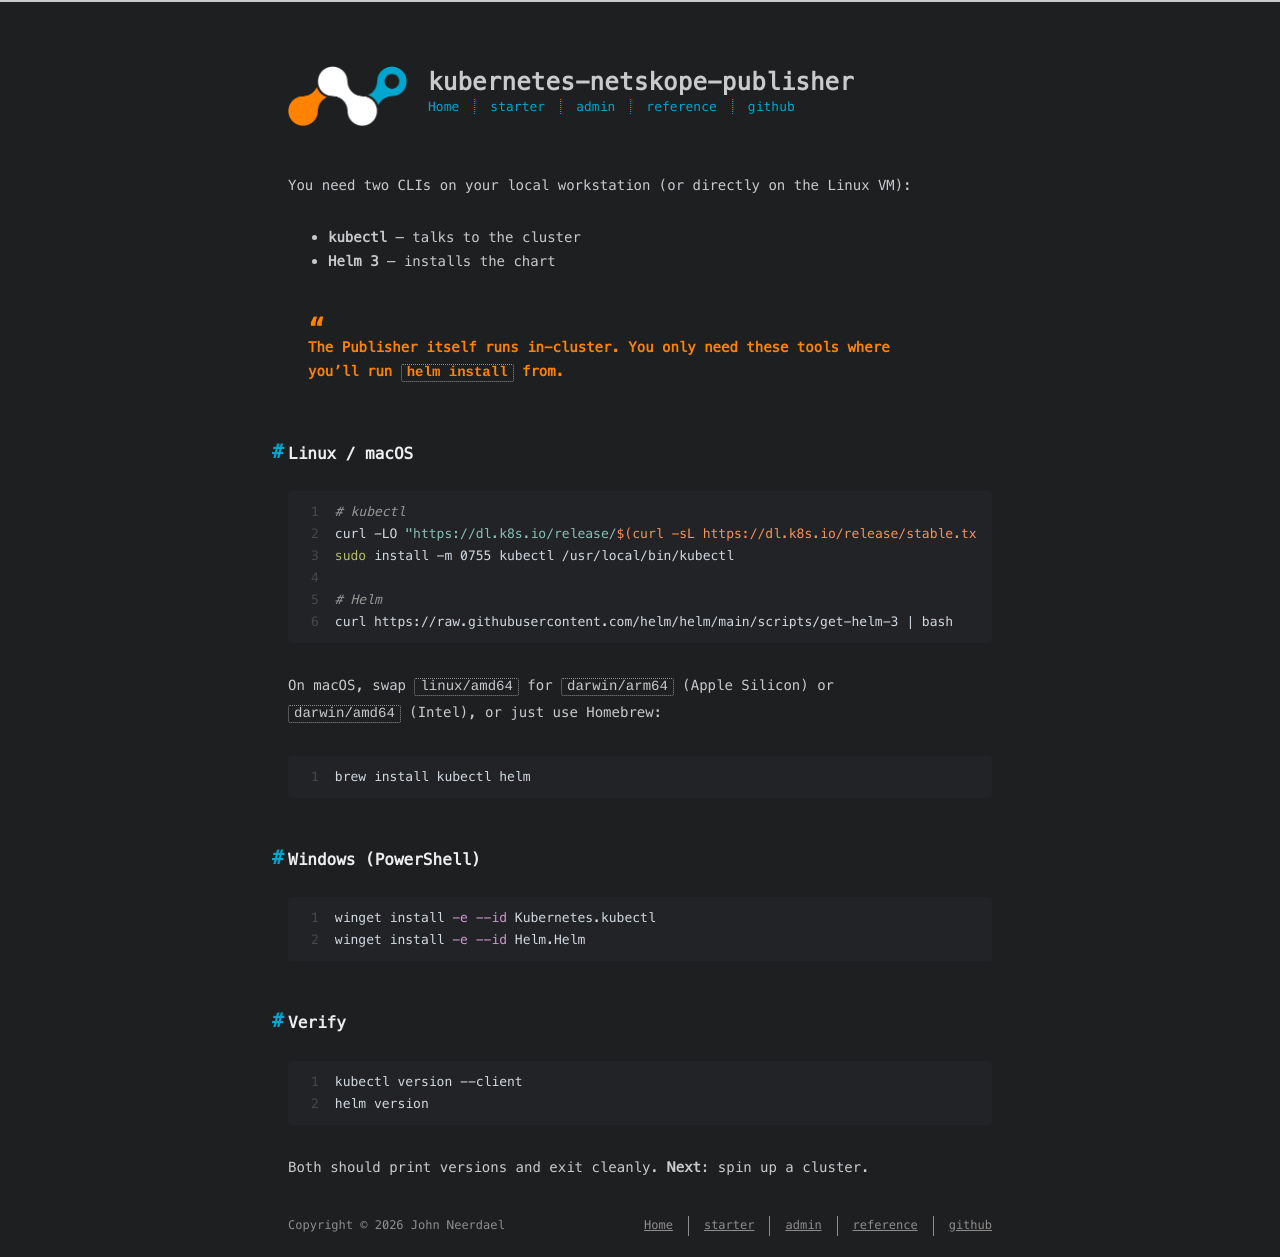

repository: johnneerdael/kubernetes-netskope-publisher · page: starter/02-install-tools.html · generator: jekyll

---
title: Install the tools
date: 2026-05-18
---

You need two CLIs on your local workstation (or directly on the Linux VM):

- **kubectl** — talks to the cluster
- **Helm 3** — installs the chart

> The Publisher itself runs in-cluster. You only need these tools where
> you'll run `helm install` from.

## Linux / macOS

```bash
# kubectl
curl -LO "https://dl.k8s.io/release/$(curl -sL https://dl.k8s.io/release/stable.txt)/bin/linux/amd64/kubectl"
sudo install -m 0755 kubectl /usr/local/bin/kubectl

# Helm
curl https://raw.githubusercontent.com/helm/helm/main/scripts/get-helm-3 | bash
```

On macOS, swap `linux/amd64` for `darwin/arm64` (Apple Silicon) or
`darwin/amd64` (Intel), or just use Homebrew:

```bash
brew install kubectl helm
```

## Windows (PowerShell)

```pwsh
winget install -e --id Kubernetes.kubectl
winget install -e --id Helm.Helm
```

## Verify

```bash
kubectl version --client
helm version
```

Both should print versions and exit cleanly. **Next**: spin up a cluster.
